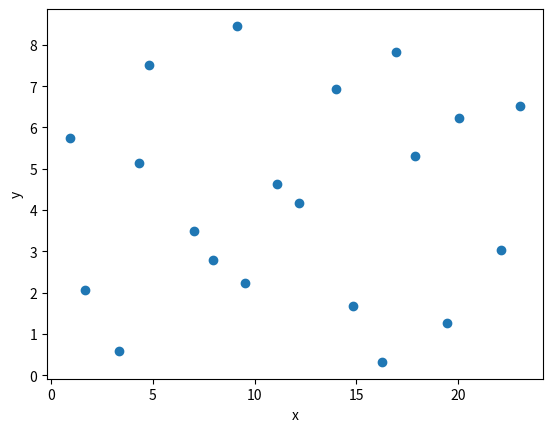

Reproduce this figure in Python.
import matplotlib.pyplot as plt
import numpy as np

def latin_hypercube_sampling(N, L, l, seed=None):
    """
    Generate N samples in 2D using Latin hypercube sampling over [0, L] x [0, l].

    Parameters
    ----------
    N : int
        Number of samples to generate.
    L : float
        Maximum x-coordinate (room length).
    l : float
        Maximum y-coordinate (room width).
    seed : int or None
        If provided, use this value to seed the RNG for reproducibility.

    Returns
    -------
    samples : np.ndarray, shape (N, 2)
        Array of (x, y) sample coordinates.
    """
    rng = np.random.default_rng(seed)

    # Step 1: For each dimension (x and y), create N strata and sample one point per stratum.
    # We first generate, for each dimension, the centers within each stratum [i/N, (i+1)/N):
    u_x = (np.arange(N) + rng.random(N)) / N
    u_y = (np.arange(N) + rng.random(N)) / N

    # Step 2: Shuffle each dimension independently so that points are spread across strata.
    rng.shuffle(u_x)
    rng.shuffle(u_y)

    # Step 3: Scale the unit‐interval samples to the actual room dimensions.
    x_samples = u_x * L
    y_samples = u_y * l

    # Combine into an (N, 2) array
    samples = np.column_stack((x_samples, y_samples))
    return samples

if __name__ == "__main__":
    # --- USER PARAMETERS ---
    N = 20        # number of panel‐center positions (change as needed)
    L = 23.5      # room length in meters (x ∈ [0, L])
    l = 8.6       # room width in meters  (y ∈ [0, l])
    SEED = 42     # optional: set to None for non‐reproducible randomness

    # Generate the samples
    points = latin_hypercube_sampling(N, L, l, seed=SEED)

    # Print the (x, y) coordinates line by line
    for i, (x, y) in enumerate(points, start=1):
        print(f"Sample {i:2d}: x = {x:.4f}  m,  y = {y:.4f}  m")

    plt.plot(points[:,0], points[:,1], linestyle="", marker="o")
    plt.xlabel("x")
    plt.ylabel("y")
    plt.show()
